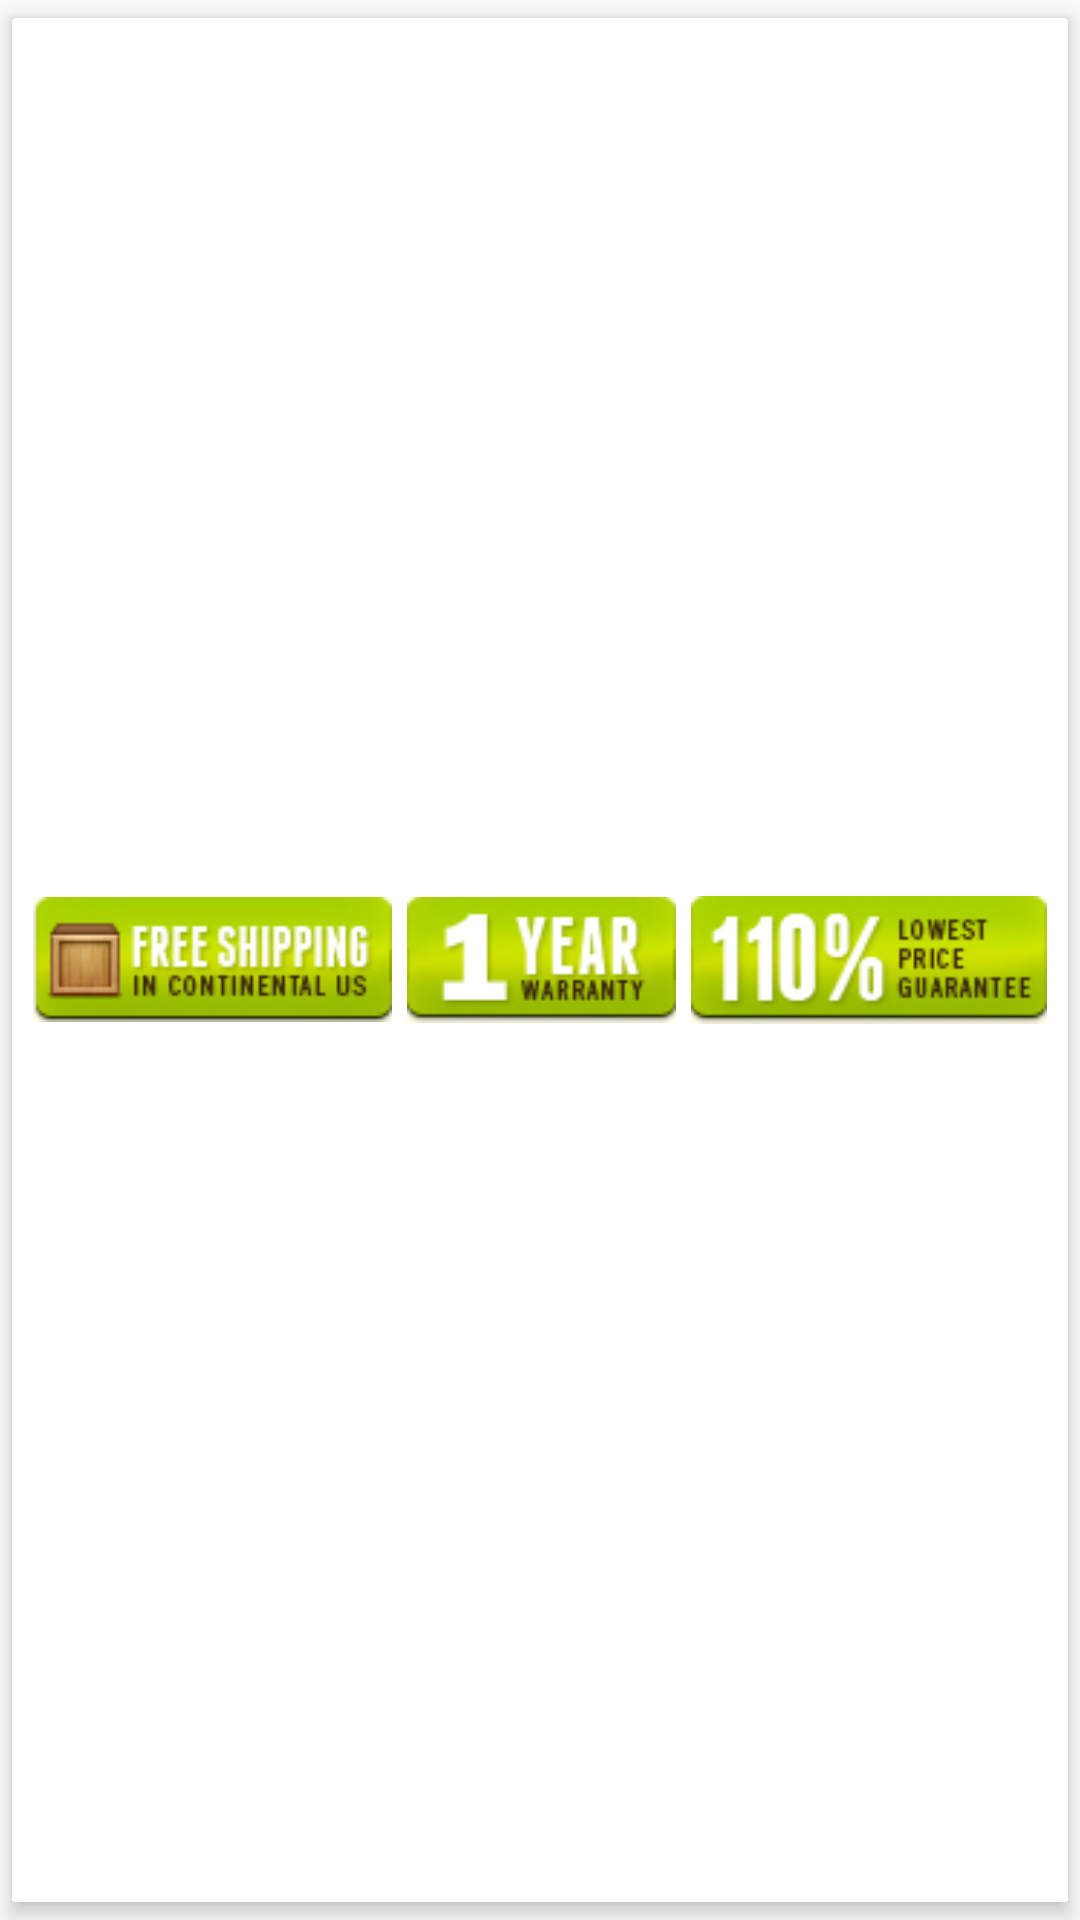

Android layout source for this screen:
<!-- AndroidManifest.xml: application theme AppTheme -->
<!-- res/layout/expand_details_viewitem.xml -->
<?xml version="1.0" encoding="utf-8"?>
<android.support.v7.widget.CardView
    android:id="@+id/view5"
    xmlns:android="http://schemas.android.com/apk/res/android"
    xmlns:card_view="http://schemas.android.com/apk/res-auto"
    xmlns:app="http://schemas.android.com/apk/res-auto"
    android:layout_width="match_parent"
    android:layout_height="wrap_content"
    android:background="?android:attr/selectableItemBackground"
    android:foreground="?android:attr/selectableItemBackground"
    android:focusable="true"
    android:clickable="true"
    app:cardBackgroundColor="@android:color/white"
    app:cardCornerRadius="1dp"
    card_view:cardUseCompatPadding="true"
    card_view:cardElevation="4dp"
    card_view:cardMaxElevation="4dp"
    card_view:cardPreventCornerOverlap="false"
    app:contentPadding="7dp">

<LinearLayout
    android:layout_width="match_parent"
    android:layout_height="match_parent"
    android:layout_gravity="center"
    android:gravity="center"
    android:weightSum="3"
    android:orientation="horizontal"
    >
    <ImageView
        android:id="@+id/freeshipimg"
        android:src="@drawable/freeshipping"
        android:layout_weight="1"
        android:layout_width="wrap_content"
        android:layout_height="wrap_content" />
    <ImageView
        android:id="@+id/warrantyimg"
        android:src="@drawable/warranty"
        android:layout_weight="1"
        android:layout_margin="5dp"
        android:layout_width="wrap_content"
        android:layout_height="wrap_content" />

    <ImageView
        android:id="@+id/lowpriceimg"
        android:layout_weight="1"
        android:src="@drawable/lowprice"
        android:layout_width="wrap_content"
        android:layout_height="wrap_content" />
</LinearLayout>

    </android.support.v7.widget.CardView>
<!-- resources referenced by this layout -->
<resources>
  <!-- drawable freeshipping: jpg bitmap (drawable, 8182 bytes) -->
  <!-- drawable lowprice: jpg bitmap (drawable, 8149 bytes) -->
  <!-- drawable warranty: jpg bitmap (drawable, 6348 bytes) -->
  <style name="AppTheme" parent="Theme.AppCompat.Light.NoActionBar">
          
          <item name="windowNoTitle">true</item>
          <item name="windowActionBar">false</item>
          <item name="overlapAnchor">false</item>
          <item name="android:spinnerStyle">@style/Widget.AppCompat.Spinner.Underlined</item>
          <item name="colorPrimary">@color/colorPrimary</item>
          <item name="colorPrimaryDark">@color/black</item>
          <item name="colorAccent">@color/colorAccent</item>
          <item name="spinBars">false</item>
          <item name="android:textColor">@color/Text</item>
  
      </style>
  <color name="colorPrimary">#2D3648</color>
  <color name="black">#000000</color>
  <color name="colorAccent">#00BCD4</color>
  <color name="Text">#212121</color>
</resources>
